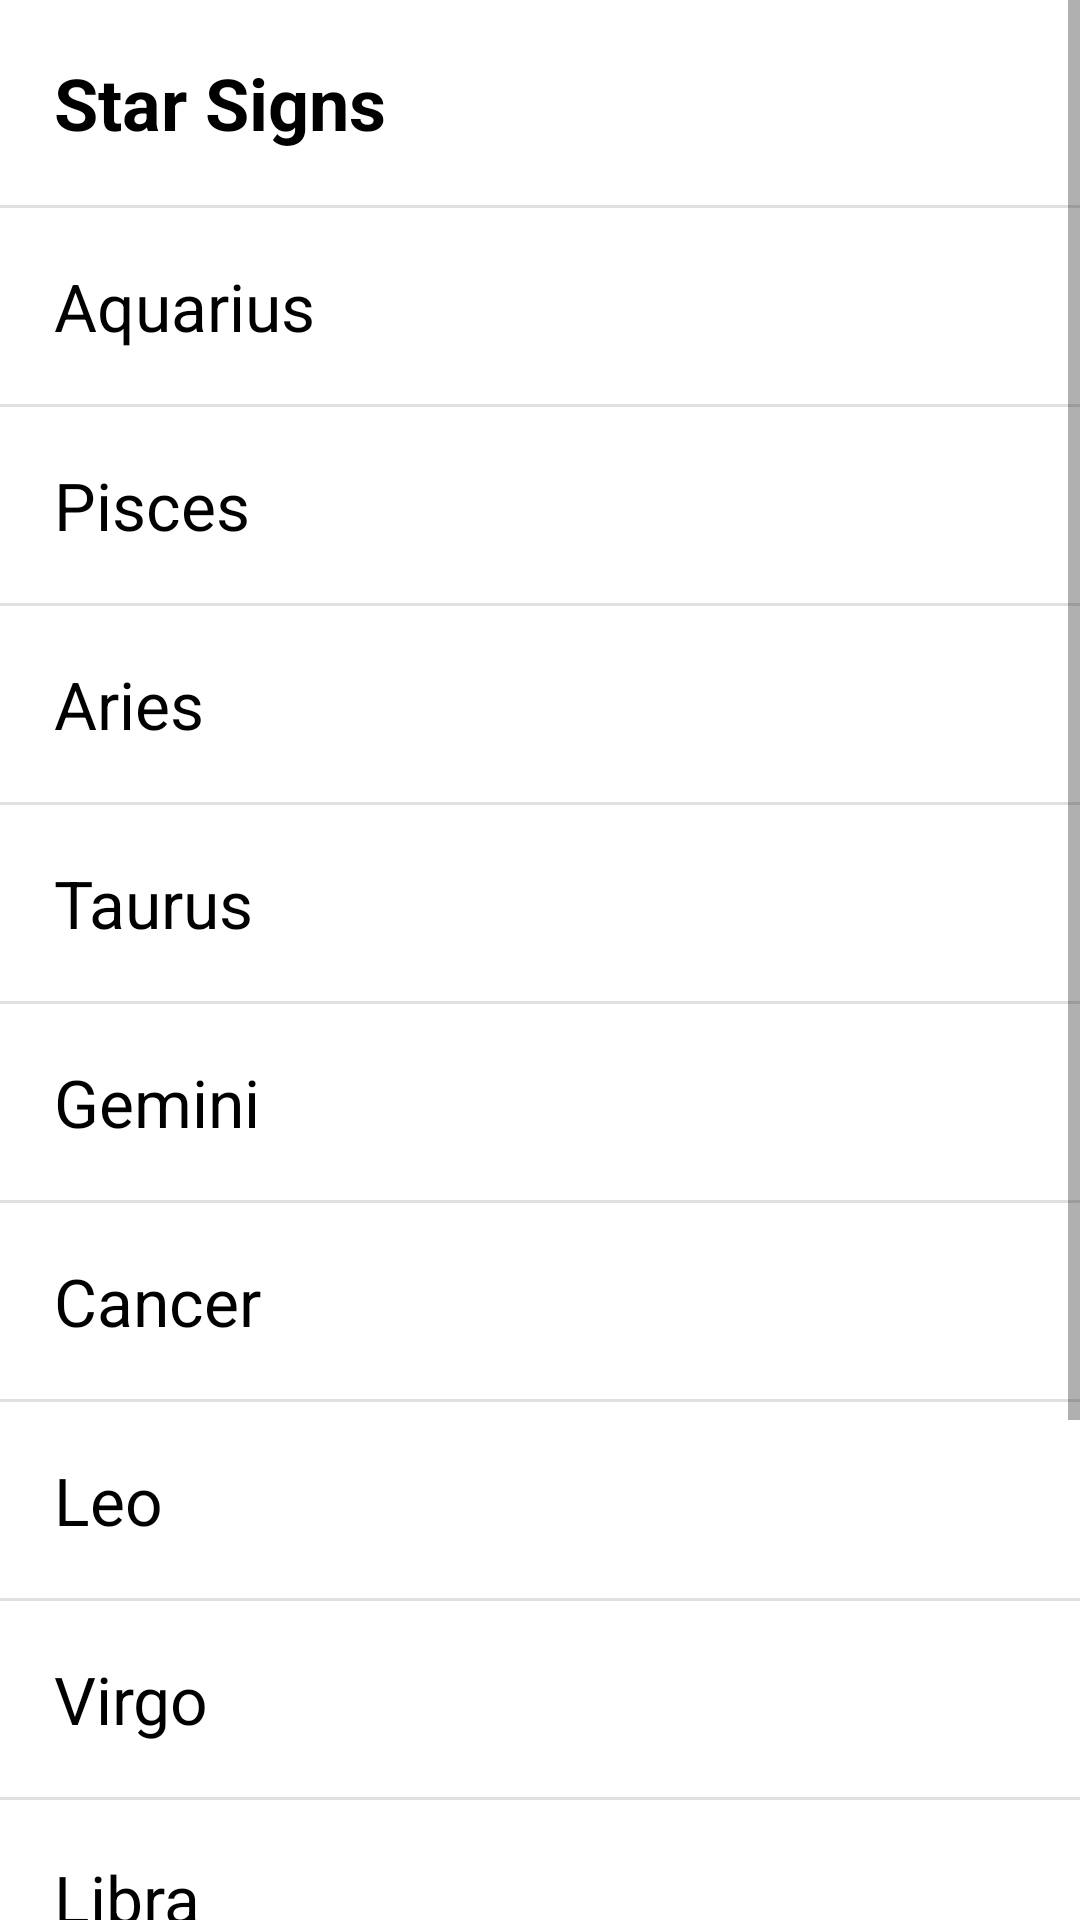

This screen was rendered from an Android layout file. Write that file and the resources it references.
<!-- AndroidManifest.xml: application theme Theme.DualPaneLayouts -->
<!-- res/layout/fragment_list.xml -->
<?xml version="1.0" encoding="utf-8"?>
<ScrollView xmlns:android="http://schemas.android.com/apk/res/android"
    xmlns:tools="http://schemas.android.com/tools"
    android:layout_width="match_parent"
    android:layout_height="match_parent"
    tools:context=".ListFragment">

    <LinearLayout
        android:layout_width="match_parent"
        android:layout_height="wrap_content"
        android:orientation="vertical"
        >
        <TextView
            android:layout_width="match_parent"
            android:layout_height="wrap_content"
            android:textSize="24sp"
            android:textStyle="bold"
            android:textColor="@color/black"
            style="@style/StarSignTextView"
            android:text="@string/star_signs"
            />

        <View
            android:layout_width="match_parent"
            android:layout_height="1dp"
            android:background="?attr/dividerVertical"
            />

        <TextView
            android:id="@+id/aquarius"
            style="@style/StarSignTextView"
            android:layout_width="match_parent"
            android:layout_height="wrap_content"
            android:textColor="@color/black"
            android:text="@string/aquarius" />

        <View
            android:layout_width="match_parent"
            android:layout_height="1dp"
            android:background="?attr/dividerVertical"
            />

        <TextView
            android:id="@+id/pisces"
            style="@style/StarSignTextView"
            android:layout_width="match_parent"
            android:layout_height="wrap_content"
            android:textColor="@color/black"
            android:text="@string/pisces" />

        <View
            android:layout_width="match_parent"
            android:layout_height="1dp"
            android:background="?attr/dividerVertical"
            />

        <TextView
            android:id="@+id/aries"
            style="@style/StarSignTextView"
            android:layout_width="match_parent"
            android:layout_height="wrap_content"
            android:textColor="@color/black"
            android:text="@string/aries" />

        <View
            android:layout_width="match_parent"
            android:layout_height="1dp"
            android:background="?attr/dividerVertical"
            />

        <TextView
            android:id="@+id/taurus"
            style="@style/StarSignTextView"
            android:layout_width="match_parent"
            android:layout_height="wrap_content"
            android:textColor="@color/black"
            android:text="@string/taurus" />
        <View
            android:layout_width="match_parent"
            android:layout_height="1dp"
            android:background="?attr/dividerVertical"
            />

        <TextView
            android:id="@+id/gemini"
            style="@style/StarSignTextView"
            android:layout_width="match_parent"
            android:layout_height="wrap_content"
            android:textColor="@color/black"
            android:text="@string/gemini" />
        <View
            android:layout_width="match_parent"
            android:layout_height="1dp"
            android:background="?attr/dividerVertical"
            />

        <TextView
            android:id="@+id/cancer"
            style="@style/StarSignTextView"
            android:layout_width="match_parent"
            android:layout_height="wrap_content"
            android:textColor="@color/black"
            android:text="@string/cancer" />
        <View
            android:layout_width="match_parent"
            android:layout_height="1dp"
            android:background="?attr/dividerVertical"
            />

        <TextView
            android:id="@+id/leo"
            style="@style/StarSignTextView"
            android:layout_width="match_parent"
            android:layout_height="wrap_content"
            android:textColor="@color/black"
            android:text="@string/leo" />
        <View
            android:layout_width="match_parent"
            android:layout_height="1dp"
            android:background="?attr/dividerVertical"
            />

        <TextView
            android:id="@+id/virgo"
            style="@style/StarSignTextView"
            android:layout_width="match_parent"
            android:layout_height="wrap_content"
            android:textColor="@color/black"
            android:text="@string/virgo" />
        <View
            android:layout_width="match_parent"
            android:layout_height="1dp"
            android:background="?attr/dividerVertical"
            />

        <TextView
            android:id="@+id/libra"
            style="@style/StarSignTextView"
            android:layout_width="match_parent"
            android:layout_height="wrap_content"
            android:textColor="@color/black"
            android:text="@string/libra" />
        <View
            android:layout_width="match_parent"
            android:layout_height="1dp"
            android:background="?attr/dividerVertical"
            />

        <TextView
            android:id="@+id/scorpio"
            style="@style/StarSignTextView"
            android:layout_width="match_parent"
            android:layout_height="wrap_content"
            android:textColor="@color/black"
            android:text="@string/scorpio" />
        <View
            android:layout_width="match_parent"
            android:layout_height="1dp"
            android:background="?attr/dividerVertical"
            />

        <TextView
            android:id="@+id/sagittarius"
            style="@style/StarSignTextView"
            android:layout_width="match_parent"
            android:layout_height="wrap_content"
            android:textColor="@color/black"
            android:text="@string/sagittarius" />
        <View
            android:layout_width="match_parent"
            android:layout_height="1dp"
            android:background="?attr/dividerVertical"
            />

        <TextView
            android:id="@+id/capricorn"
            style="@style/StarSignTextView"
            android:layout_width="match_parent"
            android:layout_height="wrap_content"
            android:textColor="@color/black"
            android:text="@string/capricorn" />
        <View
            android:layout_width="match_parent"
            android:layout_height="1dp"
            android:background="?attr/dividerVertical"
            />



    </LinearLayout>

</ScrollView>
<!-- resources referenced by this layout -->
<resources>
  <string name="aquarius">Aquarius</string>
  <string name="aries">Aries</string>
  <string name="cancer">Cancer</string>
  <string name="capricorn">Capricorn</string>
  <string name="gemini">Gemini</string>
  <string name="leo">Leo</string>
  <string name="libra">Libra</string>
  <string name="pisces">Pisces</string>
  <string name="sagittarius">Sagittarius</string>
  <string name="scorpio">Scorpio</string>
  <string name="star_signs">Star Signs</string>
  <string name="taurus">Taurus</string>
  <string name="virgo">Virgo</string>
  <style name="StarSignTextView" parent="Base.TextAppearance.AppCompat.Large">
          <item name="android:padding">18dp</item>
      </style>
  <style name="Theme.DualPaneLayouts" parent="Theme.MaterialComponents.DayNight.DarkActionBar">
          
          <item name="colorPrimary">@color/purple_500</item>
          <item name="colorPrimaryVariant">@color/purple_700</item>
          <item name="colorOnPrimary">@color/white</item>
          
          <item name="colorSecondary">@color/teal_200</item>
          <item name="colorSecondaryVariant">@color/teal_700</item>
          <item name="colorOnSecondary">@color/black</item>
          
          <item name="android:statusBarColor">?attr/colorPrimaryVariant</item>
          
      </style>
  <!-- not gathered from this repository: default colours our renderer supplied (Android Studio template values) -->
  <color name="purple_500">#FF6200EE</color>
  <color name="purple_700">#FF3700B3</color>
  <color name="teal_200">#FF03DAC5</color>
  <color name="teal_700">#FF018786</color>
  <color name="black">#FF000000</color>
  <color name="white">#FFFFFFFF</color>
</resources>
